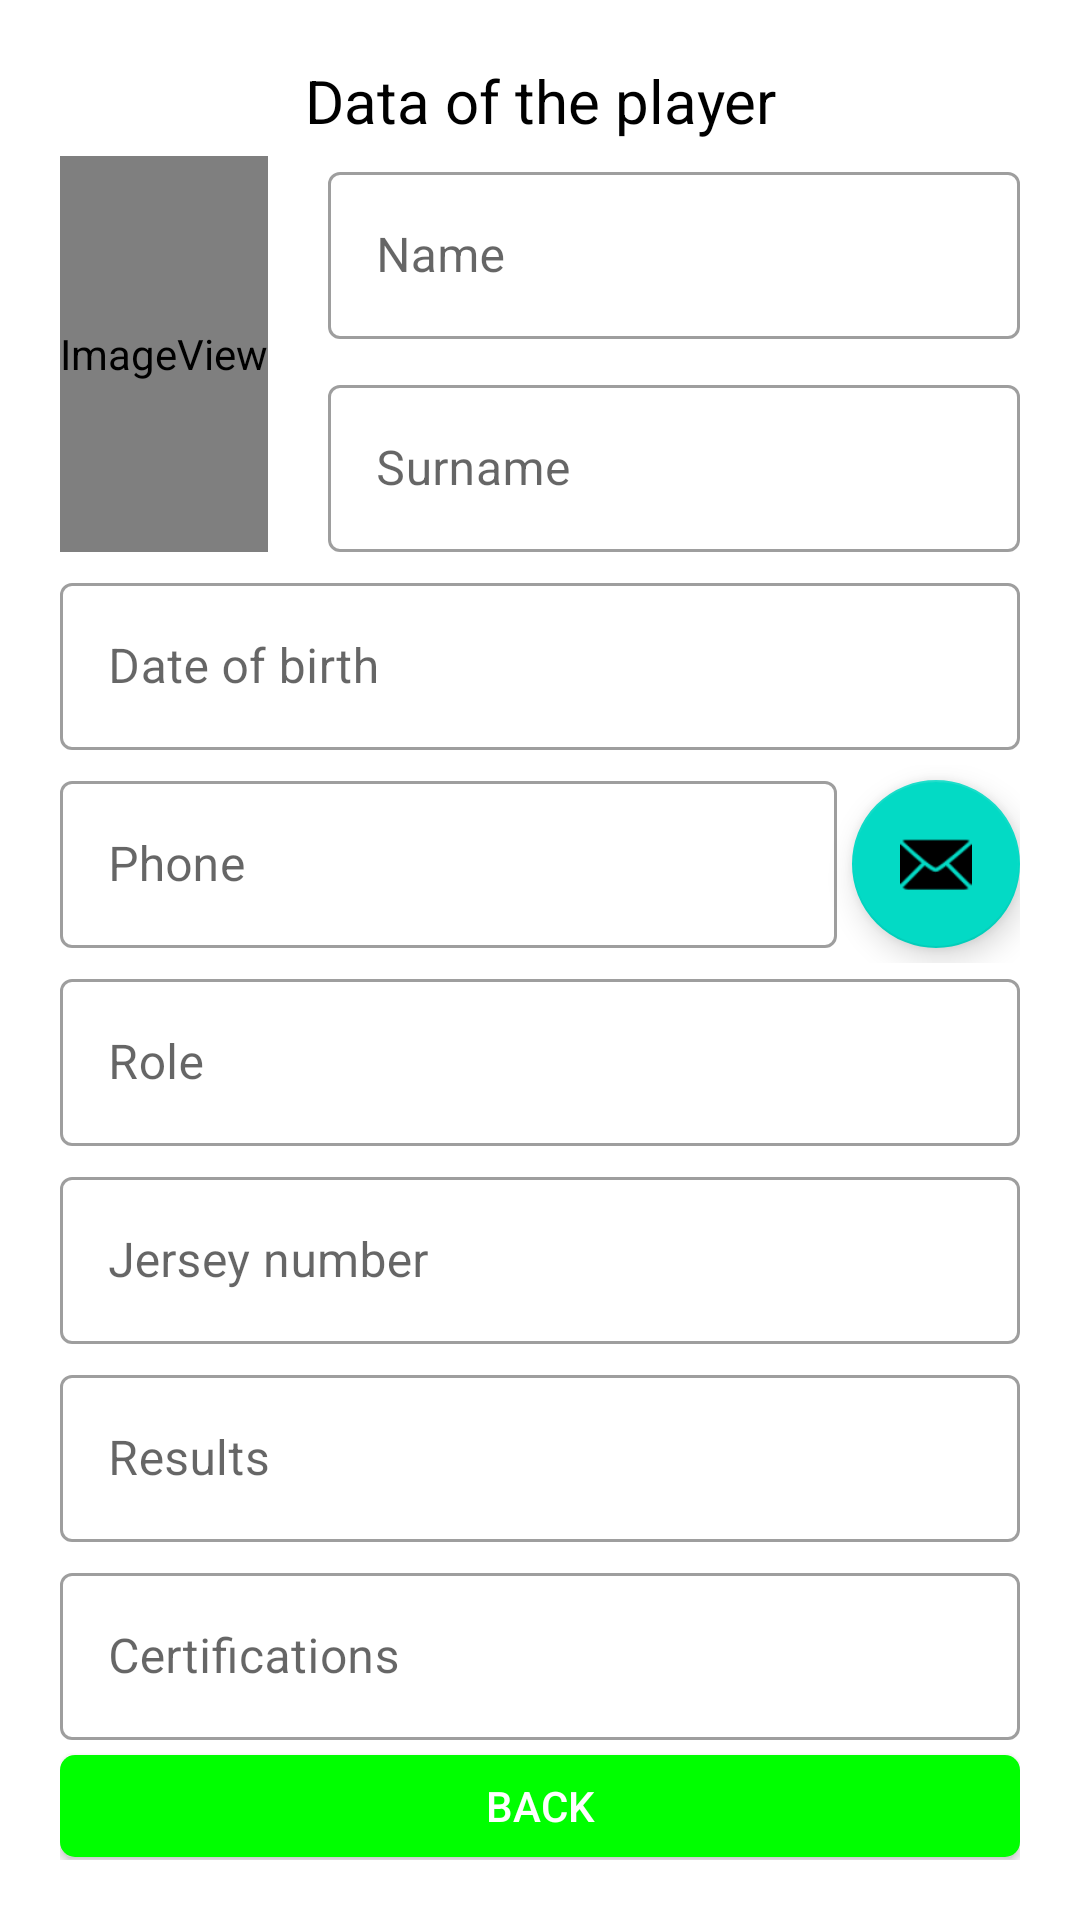

Produce the Android XML layout that renders to this screen, including the resource entries it uses.
<!-- AndroidManifest.xml: application theme Theme.FootballManager -->
<!-- res/layout/activity_see_player.xml -->
<?xml version="1.0" encoding="utf-8"?>

<LinearLayout
    xmlns:android="http://schemas.android.com/apk/res/android"
    xmlns:tools="http://schemas.android.com/tools"
    android:layout_width="match_parent"
    android:layout_height="match_parent"
    xmlns:app="http://schemas.android.com/apk/res-auto"
    android:background="@color/white"
    android:orientation="vertical"
    android:padding="20dp">

    <TextView
        android:layout_width="match_parent"
        android:layout_height="wrap_content"
        android:layout_gravity="center_horizontal"
        android:text="@string/personal_date"
        android:textAlignment="center"
        android:textColor="@color/black"
        android:textSize="20sp" />

    <LinearLayout
        android:layout_width="match_parent"
        android:layout_height="wrap_content"
        android:layout_marginTop="5dp"
        android:layout_marginBottom="5dp"
        android:orientation="horizontal">

        <ImageView
            android:layout_width="wrap_content"
            android:layout_height="match_parent"
            app:srcCompat="@android:drawable/sym_def_app_icon" />

        <LinearLayout
            android:layout_width="match_parent"
            android:layout_height="wrap_content"
            android:orientation="vertical"
            android:paddingLeft="20dp">

            <com.google.android.material.textfield.TextInputLayout
                android:id="@+id/namePlayerEsternaSeeActivity"
                style="@style/Widget.MaterialComponents.TextInputLayout.OutlinedBox"
                android:layout_width="match_parent"
                android:layout_height="wrap_content"
                android:hint="@string/insert_name"
                android:paddingBottom="10dp">

                <com.google.android.material.textfield.TextInputEditText
                    android:id="@+id/namePlayerSeeActivity"
                    android:layout_width="match_parent"
                    android:layout_height="wrap_content"
                    android:enabled="false"
                    android:textColor="@color/black"
                    android:inputType="textPersonName">
                </com.google.android.material.textfield.TextInputEditText>
            </com.google.android.material.textfield.TextInputLayout>

            <com.google.android.material.textfield.TextInputLayout
                android:id="@+id/surnamePlayerEsternaSeeActivity"
                style="@style/Widget.MaterialComponents.TextInputLayout.OutlinedBox"
                android:layout_width="match_parent"
                android:layout_height="wrap_content"
                android:hint="@string/insert_surname">

                <com.google.android.material.textfield.TextInputEditText
                    android:id="@+id/surnamePlayerSeeActivity"
                    android:layout_width="match_parent"
                    android:layout_height="wrap_content"
                    android:enabled="false"
                    android:textColor="@color/black"
                    android:inputType="textPersonName">
                </com.google.android.material.textfield.TextInputEditText>
            </com.google.android.material.textfield.TextInputLayout>

        </LinearLayout>

    </LinearLayout>

    <com.google.android.material.textfield.TextInputLayout
        android:id="@+id/dataPlayerEsternaSeeActivity"
        style="@style/Widget.MaterialComponents.TextInputLayout.OutlinedBox"
        android:layout_width="match_parent"
        android:layout_height="wrap_content"
        android:hint="@string/insert_databirth"
        android:paddingBottom="5dp">

        <com.google.android.material.textfield.TextInputEditText
            android:id="@+id/dataPlayerSeeActivity"
            android:layout_width="match_parent"
            android:layout_height="wrap_content"
            android:enabled="false"
            android:textColor="@color/black"
            android:inputType="date">
        </com.google.android.material.textfield.TextInputEditText>
    </com.google.android.material.textfield.TextInputLayout>

    <LinearLayout
        android:layout_width="match_parent"
        android:layout_height="wrap_content"
        android:orientation="horizontal">

        <com.google.android.material.textfield.TextInputLayout
            android:id="@+id/phonePlayerEsternaSeeActivity"
            style="@style/Widget.MaterialComponents.TextInputLayout.OutlinedBox"
            android:layout_width="wrap_content"
            android:layout_height="wrap_content"
            android:layout_weight="1"
            android:hint="@string/insert_phone"
            android:paddingBottom="5dp">

            <com.google.android.material.textfield.TextInputEditText
                android:id="@+id/phonePlayerSeeActivity"
                android:layout_width="match_parent"
                android:layout_height="wrap_content"
                android:enabled="false"
                android:textColor="@color/black"
                android:inputType="phone">
            </com.google.android.material.textfield.TextInputEditText>
        </com.google.android.material.textfield.TextInputLayout>

        <com.google.android.material.floatingactionbutton.FloatingActionButton
            android:id="@+id/message_oneplayer"
            android:layout_width="wrap_content"
            android:layout_height="wrap_content"
            android:layout_weight="0"
            android:layout_marginLeft="5dp"
            android:layout_marginTop="5dp"
            android:onClick="onMessagePlayer"
            android:src="@android:drawable/ic_dialog_email" />
    </LinearLayout>

    <com.google.android.material.textfield.TextInputLayout
        android:id="@+id/ruoloPlayerEsternaSeeActivity"
        style="@style/Widget.MaterialComponents.TextInputLayout.OutlinedBox"
        android:layout_width="match_parent"
        android:layout_height="wrap_content"
        android:hint="@string/insert_role"
        android:paddingBottom="5dp">

        <com.google.android.material.textfield.TextInputEditText
            android:id="@+id/ruoloPlayerSeeActivity"
            android:layout_width="match_parent"
            android:layout_height="wrap_content"
            android:enabled="false"
            android:textColor="@color/black"
            android:inputType="textPersonName">
        </com.google.android.material.textfield.TextInputEditText>
    </com.google.android.material.textfield.TextInputLayout>

    <com.google.android.material.textfield.TextInputLayout
        android:id="@+id/numeromagliaPlayerEsternaSeeActivity"
        style="@style/Widget.MaterialComponents.TextInputLayout.OutlinedBox"
        android:layout_width="match_parent"
        android:layout_height="wrap_content"
        android:hint="@string/insert_jersey"
        android:paddingBottom="5dp">

        <com.google.android.material.textfield.TextInputEditText
            android:id="@+id/numeromagliaPlayerSeeActivity"
            android:layout_width="match_parent"
            android:layout_height="wrap_content"
            android:enabled="false"
            android:textColor="@color/black"
            android:inputType="textPersonName">
        </com.google.android.material.textfield.TextInputEditText>
    </com.google.android.material.textfield.TextInputLayout>

    <com.google.android.material.textfield.TextInputLayout
        android:id="@+id/resultsPlayerEsternaSeeActivity"
        style="@style/Widget.MaterialComponents.TextInputLayout.OutlinedBox"
        android:layout_width="match_parent"
        android:layout_height="wrap_content"
        android:hint="@string/insert_results"
        android:paddingBottom="5dp">

        <com.google.android.material.textfield.TextInputEditText
            android:id="@+id/resultsPlayerSeeActivity"
            android:layout_width="match_parent"
            android:layout_height="wrap_content"
            android:enabled="false"
            android:textColor="@color/black"
            android:inputType="textPersonName">
        </com.google.android.material.textfield.TextInputEditText>
    </com.google.android.material.textfield.TextInputLayout>

    <com.google.android.material.textfield.TextInputLayout
        android:id="@+id/certificationPlayerEsternaSeeActivity"
        style="@style/Widget.MaterialComponents.TextInputLayout.OutlinedBox"
        android:layout_width="match_parent"
        android:layout_height="wrap_content"
        android:hint="@string/insert_certification"
        android:paddingBottom="5dp">

        <com.google.android.material.textfield.TextInputEditText
            android:id="@+id/certificationPlayerSeeActivity"
            android:layout_width="match_parent"
            android:layout_height="wrap_content"
            android:enabled="false"
            android:textColor="@color/black"
            android:inputType="textPersonName">
        </com.google.android.material.textfield.TextInputEditText>
    </com.google.android.material.textfield.TextInputLayout>

    <Button
        android:layout_width="match_parent"
        android:layout_height="wrap_content"
        android:layout_marginBottom="1dp"
        android:background="@drawable/two_state_button"
        android:onClick="onReturn"
        android:text="@string/back"
        android:textColor="@color/white" />

    <Button
        android:id="@+id/modificabutton"
        android:layout_width="match_parent"
        android:layout_height="wrap_content"
        android:layout_marginBottom="1dp"
        android:text="@string/modify"
        android:onClick="onModify"
        android:textColor="@color/white"
        android:background="@drawable/two_state_button"/>

    <Button
        android:id="@+id/eliminabutton"
        android:layout_width="match_parent"
        android:layout_height="wrap_content"
        android:backgroundTint="@color/green_700"
        android:onClick="deleteORconfirm"
        android:text="@string/delete"
        android:textColor="@color/white" />

</LinearLayout>
<!-- resources referenced by this layout -->
<resources>
  <color name="black">#FF000000</color>
  <color name="green_700">#037E38</color>
  <color name="white">#FFFFFFFF</color>
  <!-- drawable two_state_button (drawable) -->
  <?xml version="1.0" encoding="utf-8"?>
  
  <selector xmlns:android="http://schemas.android.com/apk/res/android">
      <item android:state_pressed = "true">
          <shape>
              <corners android:radius = "5dp" />
              <solid android:color = "@color/green_700" />
          </shape>
  
      </item>
      <item>
          <shape>
              <corners android:radius = "5dp" />
              <solid android:color = "@color/green_300" />
          </shape>
      </item>
  </selector>
  <string name="back">BACK</string>
  <string name="delete">DELETE</string>
  <string name="insert_certification">Certifications</string>
  <string name="insert_databirth">Date of birth</string>
  <string name="insert_jersey">Jersey number</string>
  <string name="insert_name">Name</string>
  <string name="insert_phone">Phone</string>
  <string name="insert_results">Results</string>
  <string name="insert_role">Role</string>
  <string name="insert_surname">Surname</string>
  <string name="modify">MODIFY</string>
  <string name="personal_date">Data of the player</string>
  <style name="Theme.FootballManager" parent="Theme.MaterialComponents.DayNight.NoActionBar">
          
          <item name="colorPrimary">@color/green_300</item>
          <item name="colorPrimaryVariant">@color/green_700</item>
          <item name="colorOnPrimary">@color/white</item>
          
          <item name="colorSecondary">@color/teal_200</item>
          <item name="colorSecondaryVariant">@color/teal_700</item>
          <item name="colorOnSecondary">@color/black</item>
          
          <item name="android:statusBarColor" tools:targetApi="l">?attr/colorPrimaryVariant</item>
  
          
      </style>
  <color name="green_300">#00FF00</color>
  <color name="teal_200">#FF03DAC5</color>
  <color name="teal_700">#FF018786</color>
</resources>
